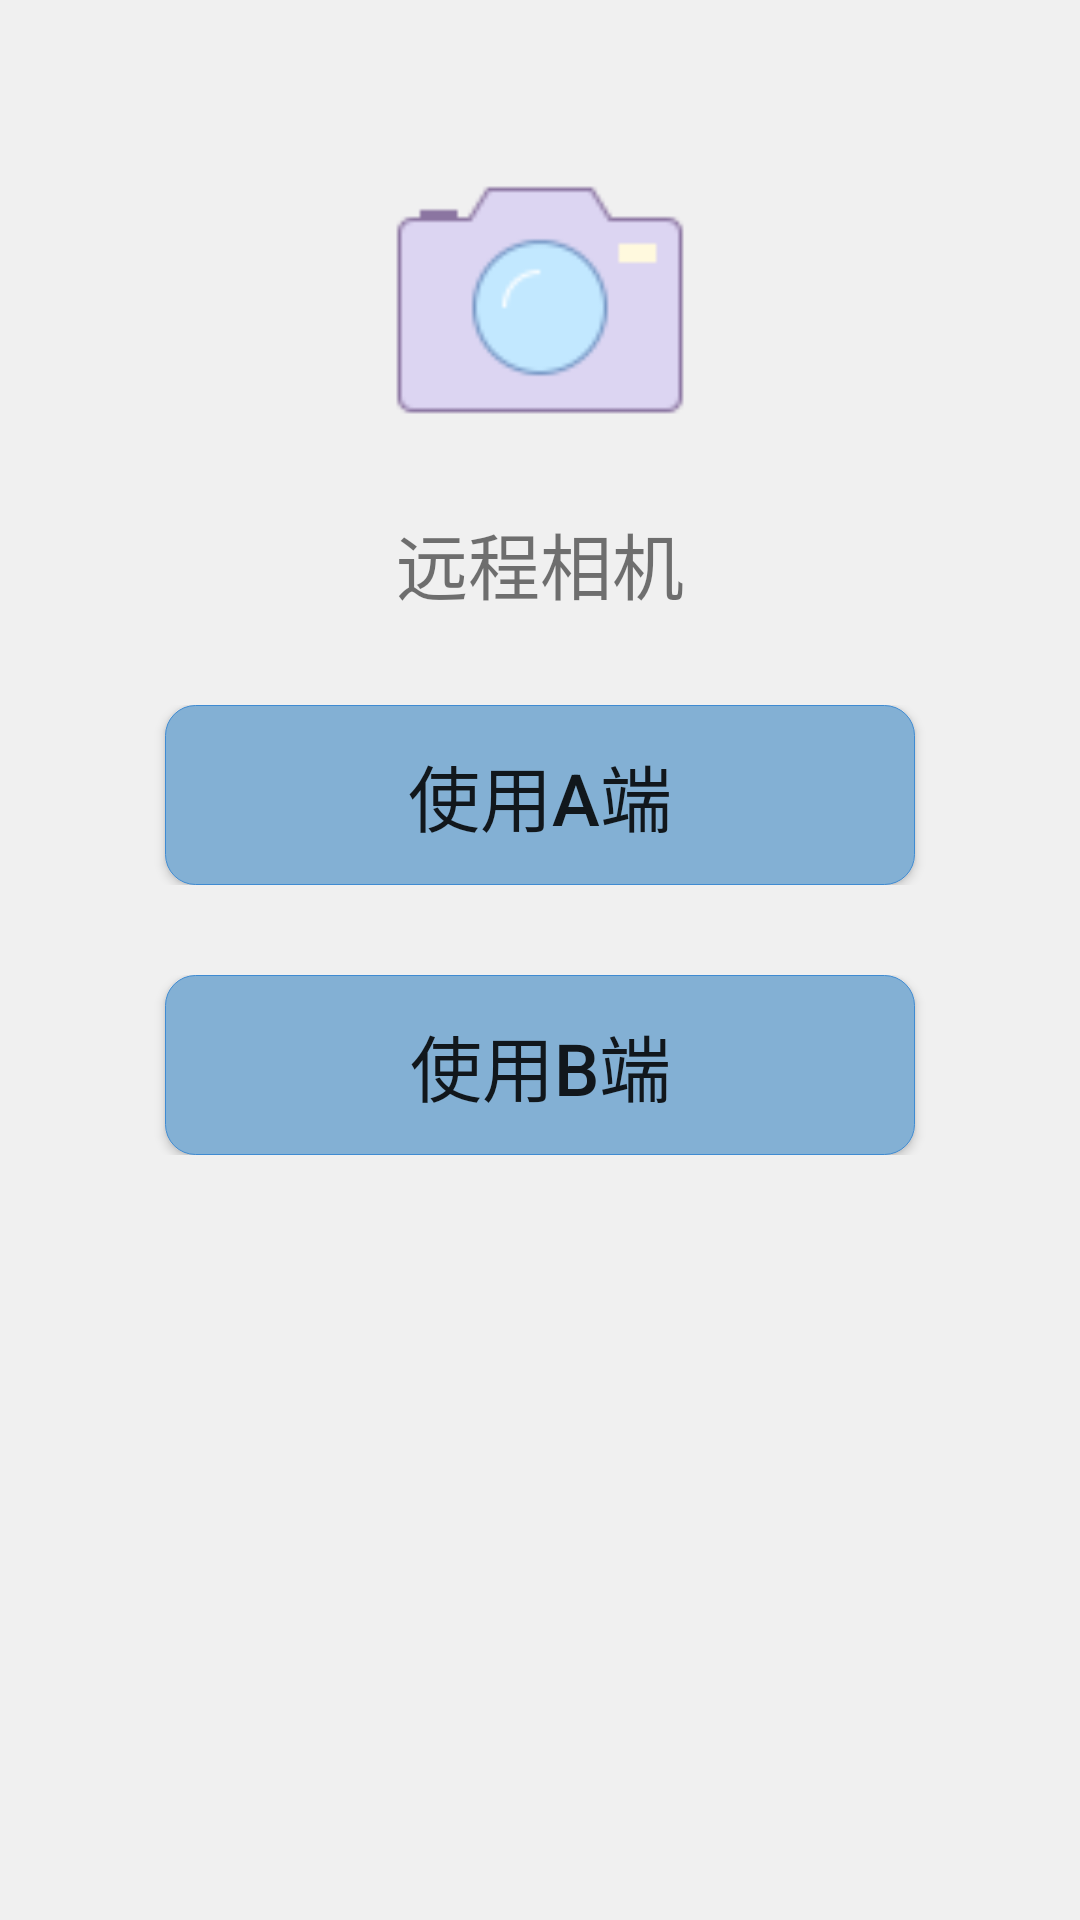

Android layout source for this screen:
<!-- AndroidManifest.xml: application theme AppTheme -->
<!-- res/layout/activity_main.xml -->
<?xml version="1.0" encoding="utf-8"?>
<LinearLayout xmlns:android="http://schemas.android.com/apk/res/android"
    xmlns:app="http://schemas.android.com/apk/res-auto"
    xmlns:tools="http://schemas.android.com/tools"
    android:layout_width="match_parent"
    android:layout_height="match_parent"
    android:background="@color/main_bg0"
    android:orientation="vertical"
    tools:context=".MainActivity">

    <RelativeLayout
        android:layout_width="match_parent"
        android:layout_height="wrap_content">

        <ImageView
            android:id="@+id/main_iv"
            android:layout_width="100dp"
            android:layout_height="100dp"
            android:src="@mipmap/camera80"
            android:layout_marginTop="50dp"
            android:layout_centerHorizontal="true"
            />

        <TextView
            android:layout_width="wrap_content"
            android:layout_height="wrap_content"
            android:text="远程相机"
            android:layout_below="@+id/main_iv"
            android:layout_marginTop="20dp"
            android:textSize="24sp"
            android:layout_centerHorizontal="true"
            />

    </RelativeLayout>


    <RelativeLayout
        android:layout_width="match_parent"
        android:layout_height="wrap_content"
        android:layout_marginTop="30dp"
        >

        <Button
            android:id="@+id/main_A_btn"
            android:text="使用A端"
            android:textSize="24sp"
            android:clickable="true"
            android:background="@drawable/btn_bg_selector"
            android:layout_centerHorizontal="true"
            android:layout_width="250dp"
            android:layout_height="60dp" />

    </RelativeLayout>


    <RelativeLayout
        android:layout_width="match_parent"
        android:layout_height="wrap_content"
        android:layout_marginTop="30dp">

        <Button
            android:id="@+id/main_B_btn"
            android:text="使用B端"
            android:textSize="24sp"
            android:clickable="true"
            android:background="@drawable/btn_bg_selector"
            android:layout_centerHorizontal="true"
            android:layout_width="250dp"
            android:layout_height="60dp" />

    </RelativeLayout>

</LinearLayout>
<!-- resources referenced by this layout -->
<resources>
  <color name="main_bg0">#f0f0f0</color>
  <!-- drawable btn_bg_selector (drawable) -->
  <?xml version="1.0" encoding="utf-8"?>
  <selector xmlns:android="http://schemas.android.com/apk/res/android">
      <item android:state_pressed="false">
          <shape android:shape="rectangle">
              <solid android:color="#83b0d4"/>
              <corners android:radius="10dp"/>
              <stroke android:color="#3f8bd2" android:width="0.1dp"/>
          </shape>
      </item>
      <item android:state_pressed="true">
          <shape android:shape="rectangle">
              <solid android:color="#83b0d4"/>
              <corners android:radius="10dp"/>
              <stroke android:color="#83b0d4" android:width="0.1dp"/>
          </shape>
      </item>
  </selector>
  <!-- mipmap camera80: png bitmap (mipmap-xxhdpi, 2073 bytes) -->
  <style name="AppTheme" parent="Theme.AppCompat.Light.DarkActionBar">
          
          <item name="colorPrimary">@color/colorPrimary</item>
          <item name="colorPrimaryDark">@color/colorPrimaryDark</item>
          <item name="colorAccent">@color/colorAccent</item>
      </style>
  <color name="colorPrimary">#393A3F</color>
  <color name="colorPrimaryDark">#303135</color>
  <color name="colorAccent">#7e7e7e</color>
</resources>
